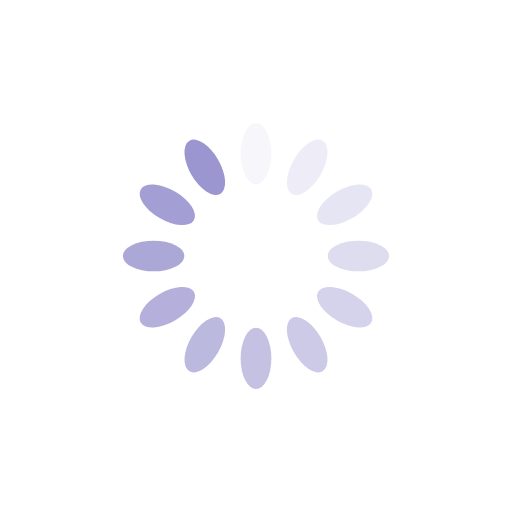
t = 0.00 s
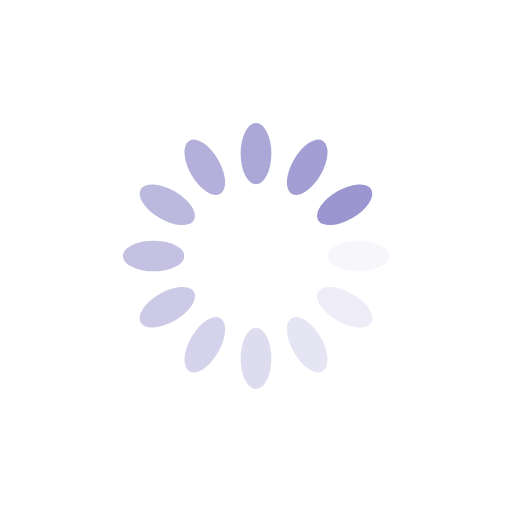
t = 0.25 s
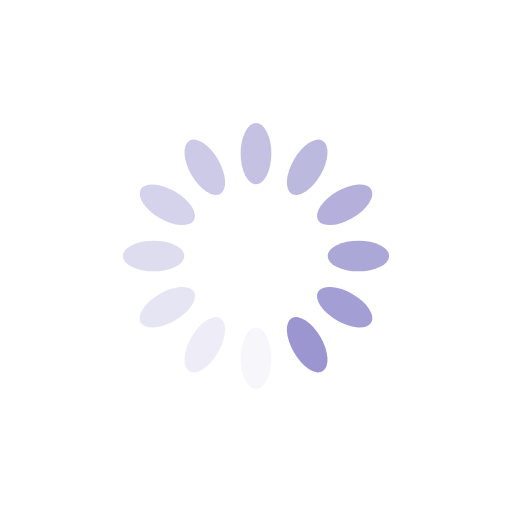
t = 0.50 s
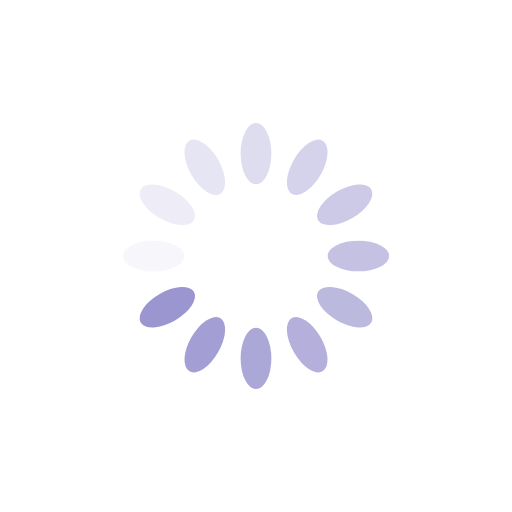
t = 0.75 s

The animated SVG that drew these frames (rendered in a browser with its animation timeline set to each time). Animation: 12 SMIL elements (animate=12); one cycle of 1.00 s, repeats indefinitely.

<svg xmlns="http://www.w3.org/2000/svg" viewBox="0 0 100 100" preserveAspectRatio="xMidYMid" width="200" height="200" style="shape-rendering: auto; display: block; background: transparent;" xmlns:xlink="http://www.w3.org/1999/xlink"><g><g transform="rotate(0 50 50)">
  <rect fill="#9b96cf" height="12" width="6" ry="6" rx="3" y="24" x="47">
    <animate repeatCount="indefinite" begin="-0.9166666666666666s" dur="1s" keyTimes="0;1" values="1;0" attributeName="opacity"></animate>
  </rect>
</g><g transform="rotate(30 50 50)">
  <rect fill="#9b96cf" height="12" width="6" ry="6" rx="3" y="24" x="47">
    <animate repeatCount="indefinite" begin="-0.8333333333333334s" dur="1s" keyTimes="0;1" values="1;0" attributeName="opacity"></animate>
  </rect>
</g><g transform="rotate(60 50 50)">
  <rect fill="#9b96cf" height="12" width="6" ry="6" rx="3" y="24" x="47">
    <animate repeatCount="indefinite" begin="-0.75s" dur="1s" keyTimes="0;1" values="1;0" attributeName="opacity"></animate>
  </rect>
</g><g transform="rotate(90 50 50)">
  <rect fill="#9b96cf" height="12" width="6" ry="6" rx="3" y="24" x="47">
    <animate repeatCount="indefinite" begin="-0.6666666666666666s" dur="1s" keyTimes="0;1" values="1;0" attributeName="opacity"></animate>
  </rect>
</g><g transform="rotate(120 50 50)">
  <rect fill="#9b96cf" height="12" width="6" ry="6" rx="3" y="24" x="47">
    <animate repeatCount="indefinite" begin="-0.5833333333333334s" dur="1s" keyTimes="0;1" values="1;0" attributeName="opacity"></animate>
  </rect>
</g><g transform="rotate(150 50 50)">
  <rect fill="#9b96cf" height="12" width="6" ry="6" rx="3" y="24" x="47">
    <animate repeatCount="indefinite" begin="-0.5s" dur="1s" keyTimes="0;1" values="1;0" attributeName="opacity"></animate>
  </rect>
</g><g transform="rotate(180 50 50)">
  <rect fill="#9b96cf" height="12" width="6" ry="6" rx="3" y="24" x="47">
    <animate repeatCount="indefinite" begin="-0.4166666666666667s" dur="1s" keyTimes="0;1" values="1;0" attributeName="opacity"></animate>
  </rect>
</g><g transform="rotate(210 50 50)">
  <rect fill="#9b96cf" height="12" width="6" ry="6" rx="3" y="24" x="47">
    <animate repeatCount="indefinite" begin="-0.3333333333333333s" dur="1s" keyTimes="0;1" values="1;0" attributeName="opacity"></animate>
  </rect>
</g><g transform="rotate(240 50 50)">
  <rect fill="#9b96cf" height="12" width="6" ry="6" rx="3" y="24" x="47">
    <animate repeatCount="indefinite" begin="-0.25s" dur="1s" keyTimes="0;1" values="1;0" attributeName="opacity"></animate>
  </rect>
</g><g transform="rotate(270 50 50)">
  <rect fill="#9b96cf" height="12" width="6" ry="6" rx="3" y="24" x="47">
    <animate repeatCount="indefinite" begin="-0.16666666666666666s" dur="1s" keyTimes="0;1" values="1;0" attributeName="opacity"></animate>
  </rect>
</g><g transform="rotate(300 50 50)">
  <rect fill="#9b96cf" height="12" width="6" ry="6" rx="3" y="24" x="47">
    <animate repeatCount="indefinite" begin="-0.08333333333333333s" dur="1s" keyTimes="0;1" values="1;0" attributeName="opacity"></animate>
  </rect>
</g><g transform="rotate(330 50 50)">
  <rect fill="#9b96cf" height="12" width="6" ry="6" rx="3" y="24" x="47">
    <animate repeatCount="indefinite" begin="0s" dur="1s" keyTimes="0;1" values="1;0" attributeName="opacity"></animate>
  </rect>
</g><g></g></g><!-- [ldio] generated by https://loading.io --></svg>
